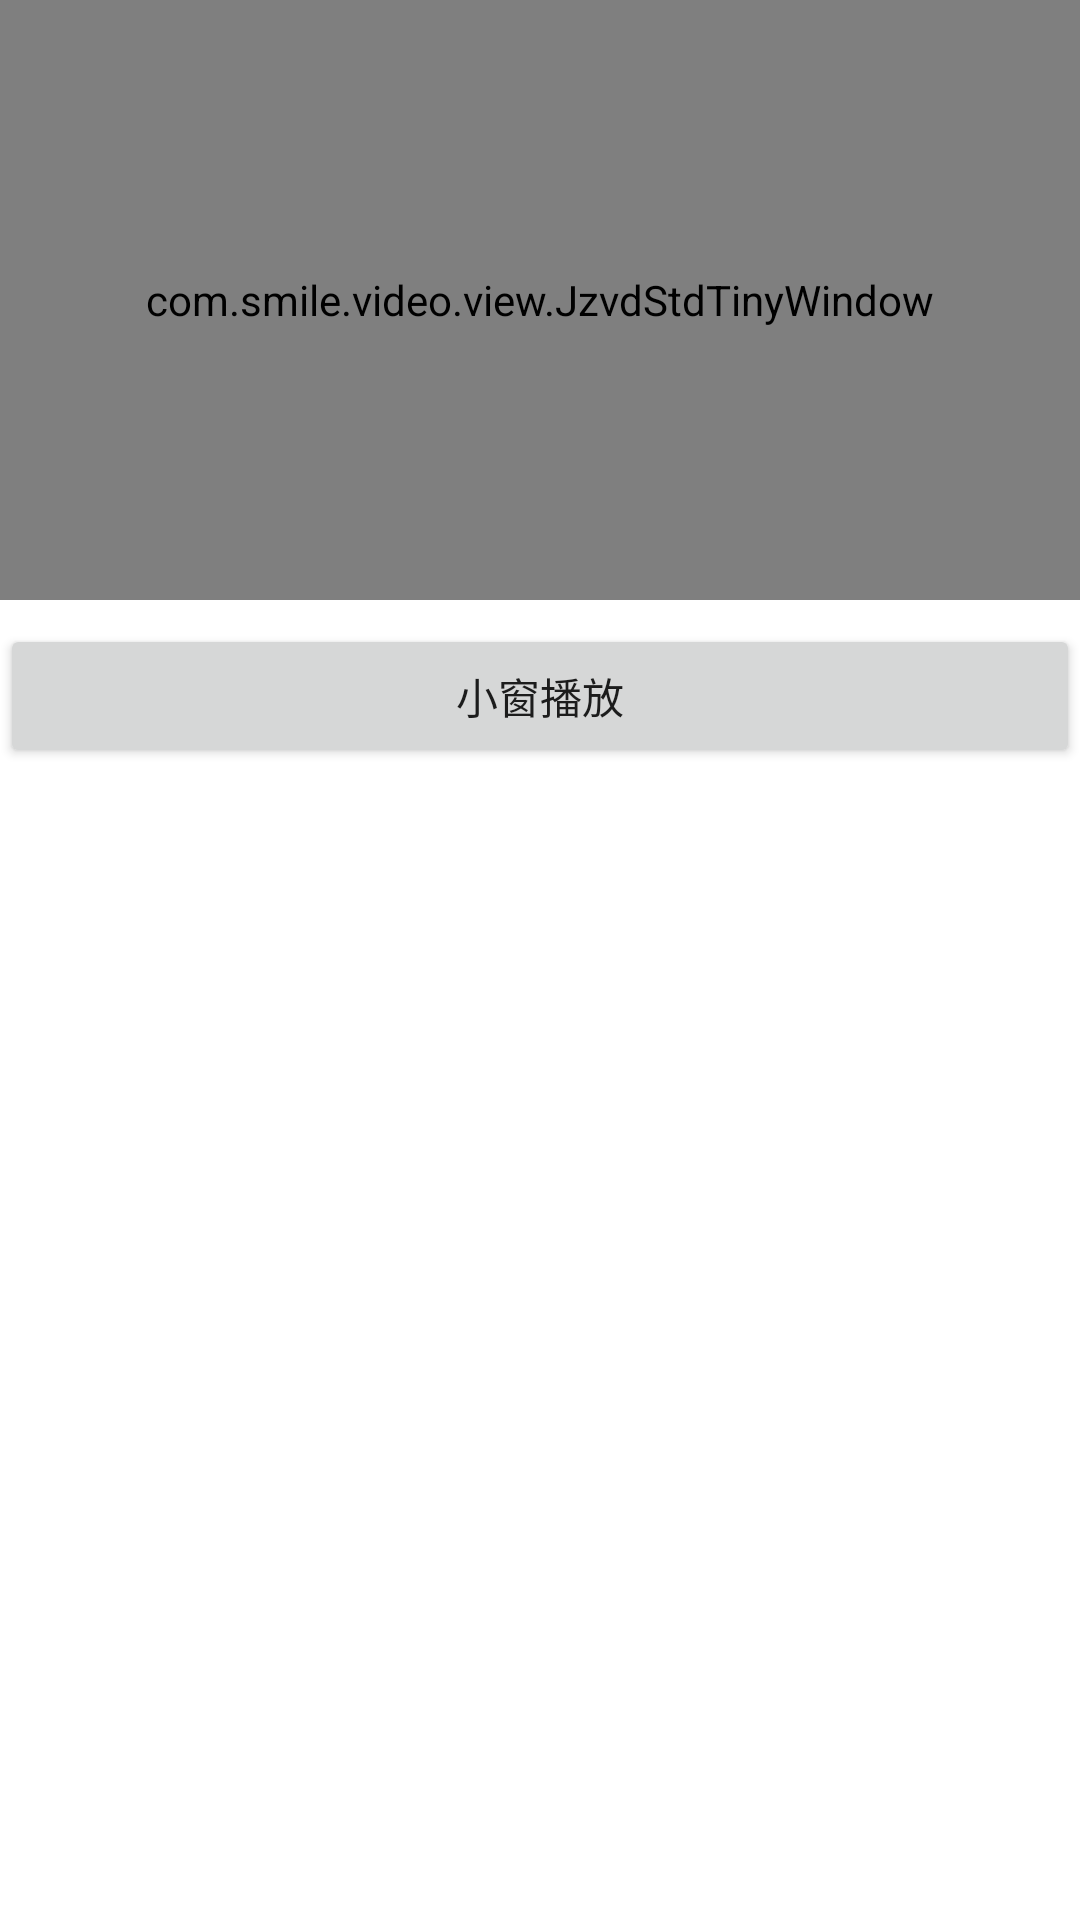

Here is an Android app screen rendered from its layout file. Give the layout XML and the strings, colors and styles it references.
<!-- AndroidManifest.xml: application theme Theme.ThirdVideoPlayer -->
<!-- res/layout/activity_tiny_window.xml -->
<?xml version="1.0" encoding="utf-8"?>
<androidx.constraintlayout.widget.ConstraintLayout xmlns:android="http://schemas.android.com/apk/res/android"
    xmlns:app="http://schemas.android.com/apk/res-auto"
    android:layout_width="match_parent"
    android:layout_height="match_parent">

    <com.smile.video.view.JzvdStdTinyWindow
        android:id="@+id/jz_video"
        android:layout_width="match_parent"
        android:layout_height="200dp"
        app:layout_constraintLeft_toLeftOf="parent"
        app:layout_constraintRight_toRightOf="parent"
        app:layout_constraintTop_toTopOf="parent" />

    <Button
        android:id="@+id/tiny_window"
        android:layout_width="match_parent"
        android:layout_height="wrap_content"
        android:layout_gravity="center_horizontal"
        android:layout_marginTop="8dp"
        android:onClick="clickTinyWindow"
        android:text="@string/start_tiny"
        app:layout_constraintLeft_toLeftOf="parent"
        app:layout_constraintRight_toRightOf="parent"
        app:layout_constraintTop_toBottomOf="@id/jz_video" />

</androidx.constraintlayout.widget.ConstraintLayout>
<!-- resources referenced by this layout -->
<resources>
  <string name="start_tiny">小窗播放</string>
  <style name="Theme.ThirdVideoPlayer" parent="Theme.MaterialComponents.DayNight.DarkActionBar">
          
          <item name="colorPrimary">@color/purple_500</item>
          <item name="colorPrimaryVariant">@color/purple_700</item>
          <item name="colorOnPrimary">@color/white</item>
          
          <item name="colorSecondary">@color/teal_200</item>
          <item name="colorSecondaryVariant">@color/teal_700</item>
          <item name="colorOnSecondary">@color/black</item>
          
          <item name="android:statusBarColor" tools:targetApi="l">?attr/colorPrimaryVariant</item>
          
      </style>
  <!-- not gathered from this repository: default colours our renderer supplied (Android Studio template values) -->
  <color name="purple_500">#FF6200EE</color>
  <color name="purple_700">#FF3700B3</color>
  <color name="teal_200">#FF03DAC5</color>
  <color name="teal_700">#FF018786</color>
  <color name="black">#FF000000</color>
  <color name="white">#FFFFFFFF</color>
</resources>
